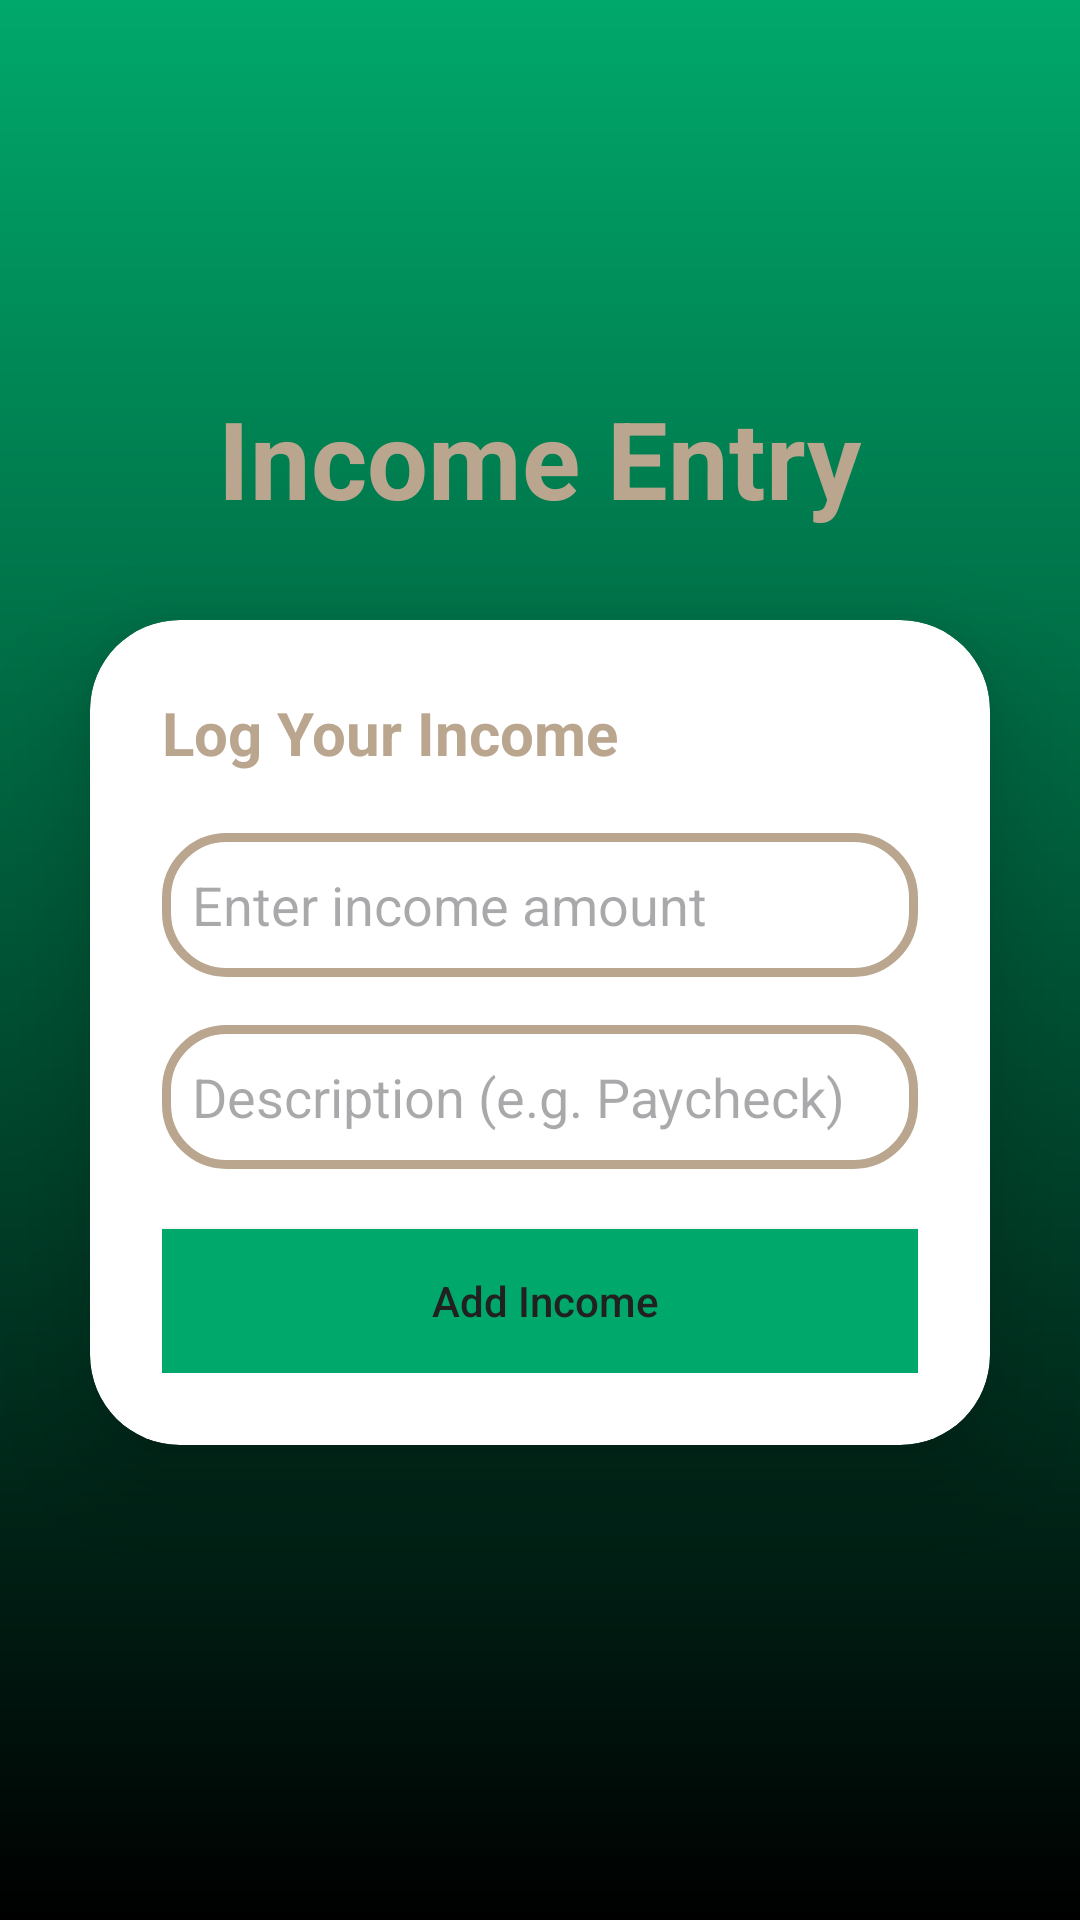

Write the Android layout XML for this screen, with the resource values it uses.
<!-- AndroidManifest.xml: application theme Theme.NewBudgetApp -->
<!-- res/layout/activity_income.xml -->
<?xml version="1.0" encoding="utf-8"?>
<LinearLayout xmlns:android="http://schemas.android.com/apk/res/android"
    xmlns:app="http://schemas.android.com/apk/res-auto"
    xmlns:tools="http://schemas.android.com/tools"
    android:id="@+id/incomePage"
    android:layout_width="match_parent"
    android:layout_height="match_parent"
    android:background="@drawable/gradient"
    android:gravity="center"
    android:orientation="vertical"
    tools:context=".IncomeActivity">

    <TextView
        android:id="@+id/incomeTitle"
        android:layout_width="wrap_content"
        android:layout_height="wrap_content"
        android:text="Income Entry"
        android:textAlignment="center"
        android:textColor="@color/taupe"
        android:textSize="36sp"
        android:textStyle="bold" />

    <androidx.cardview.widget.CardView
        android:layout_width="match_parent"
        android:layout_height="wrap_content"
        android:layout_margin="30dp"
        android:background="@drawable/custom_edit_text"
        app:cardCornerRadius="30dp"
        app:cardElevation="20dp">

        <LinearLayout
            android:layout_width="match_parent"
            android:layout_height="wrap_content"
            android:orientation="vertical"
            android:padding="24dp"
            tools:ignore="ExtraText">

            <TextView
                android:id="@+id/incomeSubTitle"
                android:layout_width="wrap_content"
                android:layout_height="wrap_content"
                android:text="Log Your Income"
                android:textColor="@color/taupe"
                android:textSize="20sp"
                android:textStyle="bold" />

            <EditText
                android:id="@+id/incomeInput"
                android:layout_width="match_parent"
                android:layout_height="wrap_content"
                android:layout_marginTop="20dp"
                android:background="@drawable/custom_edit_text"
                android:drawableStart="@drawable/baseline_attach_money_24"
                android:drawablePadding="10dp"
                android:hint="Enter income amount"
                android:inputType="numberDecimal"
                android:minHeight="48dp"
                android:padding="10dp"
                android:textColor="@color/black" />

            <EditText
                android:id="@+id/incomeDescription"
                android:layout_width="match_parent"
                android:layout_height="wrap_content"
                android:layout_marginTop="16dp"
                android:background="@drawable/custom_edit_text"
                android:drawableStart="@drawable/baseline_account_tree_24"
                android:drawablePadding="10dp"
                android:hint="Description (e.g. Paycheck)"
                android:inputType="text"
                android:minHeight="48dp"
                android:padding="10dp"
                android:textColor="@color/black" />

            <androidx.appcompat.widget.AppCompatButton
                android:id="@+id/addIncomeBtn"
                android:layout_width="match_parent"
                android:layout_height="48dp"
                android:layout_marginTop="20dp"
                android:background="@color/jade"
                android:gravity="center"
                android:text=" Add Income"
                android:textAllCaps="false"
                android:textColor="#212121" />/>
        </LinearLayout>
    </androidx.cardview.widget.CardView>

</LinearLayout>
<!-- resources referenced by this layout -->
<resources>
  <color name="black">#FF000000</color>
  <color name="jade">#00A86B</color>
  <color name="taupe">#baa68e</color>
  <!-- drawable custom_edit_text (drawable) -->
  <?xml version="1.0" encoding="utf-8"?>
  <shape xmlns:android="http://schemas.android.com/apk/res/android" android:shape="rectangle">
      <stroke android:width="3dp" android:color="@color/taupe"/>
      <corners android:radius="20dp"/>
  </shape>
  <!-- drawable gradient (drawable) -->
  <?xml version="1.0" encoding="utf-8"?>
  <shape xmlns:android="http://schemas.android.com/apk/res/android">
      <gradient android:startColor="@color/jade"
          android:endColor="@color/black"
          android:angle="210"/>
  </shape>
  <style name="Theme.NewBudgetApp" parent="Base.Theme.NewBudgetApp" />
  <style name="Base.Theme.NewBudgetApp" parent="Theme.Material3.DayNight.NoActionBar">
          
          
      </style>
</resources>
